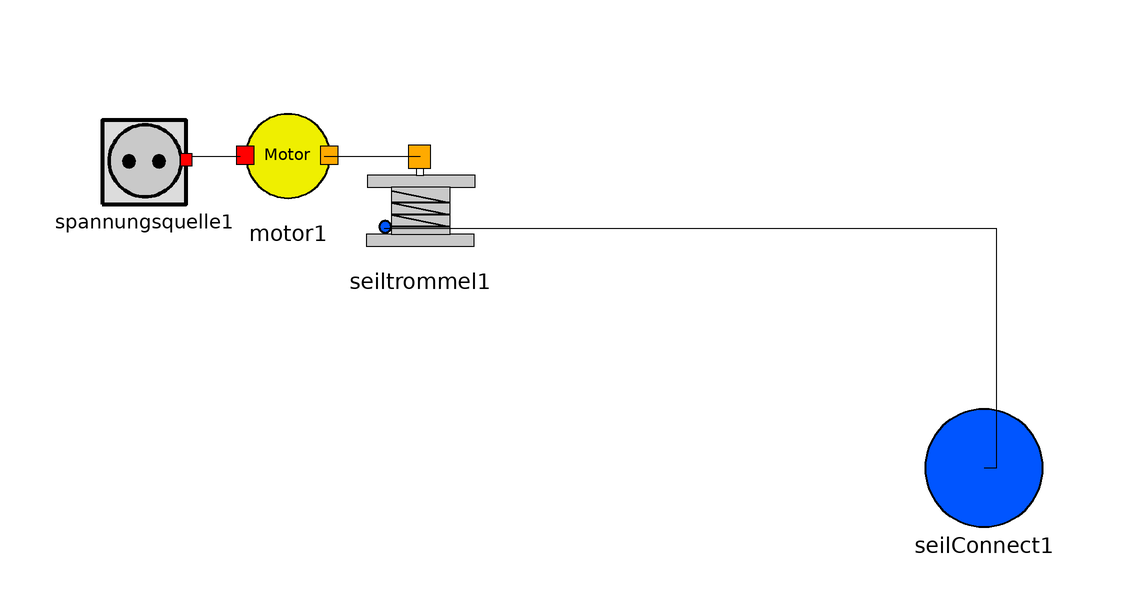

This picture is the connection diagram that the Modelica source below describes through its graphical annotations.

model Antrieb
    Connectoren.SeilConnect seilConnect1 annotation(
        Placement(visible = true, transformation(origin = {70, -50}, extent = {{-10, -10}, {10, 10}}, rotation = 0), iconTransformation(origin = {70, -50}, extent = {{-10, -10}, {10, 10}}, rotation = 0)));
  Motor motor1 annotation(
        Placement(visible = true, transformation(origin = {-46, 2}, extent = {{-10, -10}, {10, 10}}, rotation = 0)));
  Flaschenzug_Gr6.Antrieb.Seiltrommel seiltrommel1 annotation(
        Placement(visible = true, transformation(origin = {-24, -6}, extent = {{-10, -10}, {10, 10}}, rotation = 0)));
  Flaschenzug_Gr6.Antrieb.Spannungsquelle spannungsquelle1 annotation(
        Placement(visible = true, transformation(origin = {-70, 4}, extent = {{-10, -10}, {10, 10}}, rotation = 0)));
    equation
      connect(seiltrommel1.seilConnect1, seilConnect1) annotation(
        Line(points = {{-30, -10}, {72, -10}, {72, -50}, {70, -50}}));
      connect(motor1.seilPort1, seiltrommel1.seilPort1) annotation(
        Line(points = {{-40, 2}, {-24, 2}, {-24, 2}, {-24, 2}}));
      connect(spannungsquelle1.spannungsport1, motor1.spannungsport1) annotation(
        Line(points = {{-62, 2}, {-54, 2}, {-54, 2}, {-54, 2}}));
     annotation(
            Icon(graphics = {Rectangle(origin = {2, -58}, fillPattern = FillPattern.Solid, extent = {{-30, -2}, {30, 2}}), Rectangle(origin = {-16, -51}, fillColor = {131, 131, 131}, fillPattern = FillPattern.Solid, extent = {{-4, 5}, {4, -5}}), Rectangle(origin = {20, -51}, fillColor = {131, 131, 131}, fillPattern = FillPattern.Solid, extent = {{-4, 5}, {4, -5}}), Rectangle(origin = {2, -26}, fillColor = {190, 190, 190}, fillPattern = FillPattern.Horizontal, extent = {{-30, 20}, {30, -20}}), Rectangle(origin = {42, -26}, fillColor = {165, 165, 165}, fillPattern = FillPattern.Solid, extent = {{-2, 20}, {2, -20}}), Rectangle(origin = {78, -26}, fillColor = {165, 165, 165}, fillPattern = FillPattern.Solid, extent = {{-2, 20}, {2, -20}}), Rectangle(origin = {60, -25}, fillColor = {173, 173, 173}, fillPattern = FillPattern.Solid, extent = {{-20, 13}, {20, -13}}), Rectangle(origin = {36, -25}, fillPattern = FillPattern.Solid, extent = {{-4, 3}, {4, -3}}), Line(origin = {56.88, -30.32}, points = {{-12.8751, -7.67949}, {-4.87507, 18.3205}, {-4.87507, -7.67949}, {5.12493, 18.3205}, {5.12493, -7.67949}, {13.1249, 18.3205}, {13.1249, -17.6795}}, thickness = 0.5)}));
      end Antrieb;